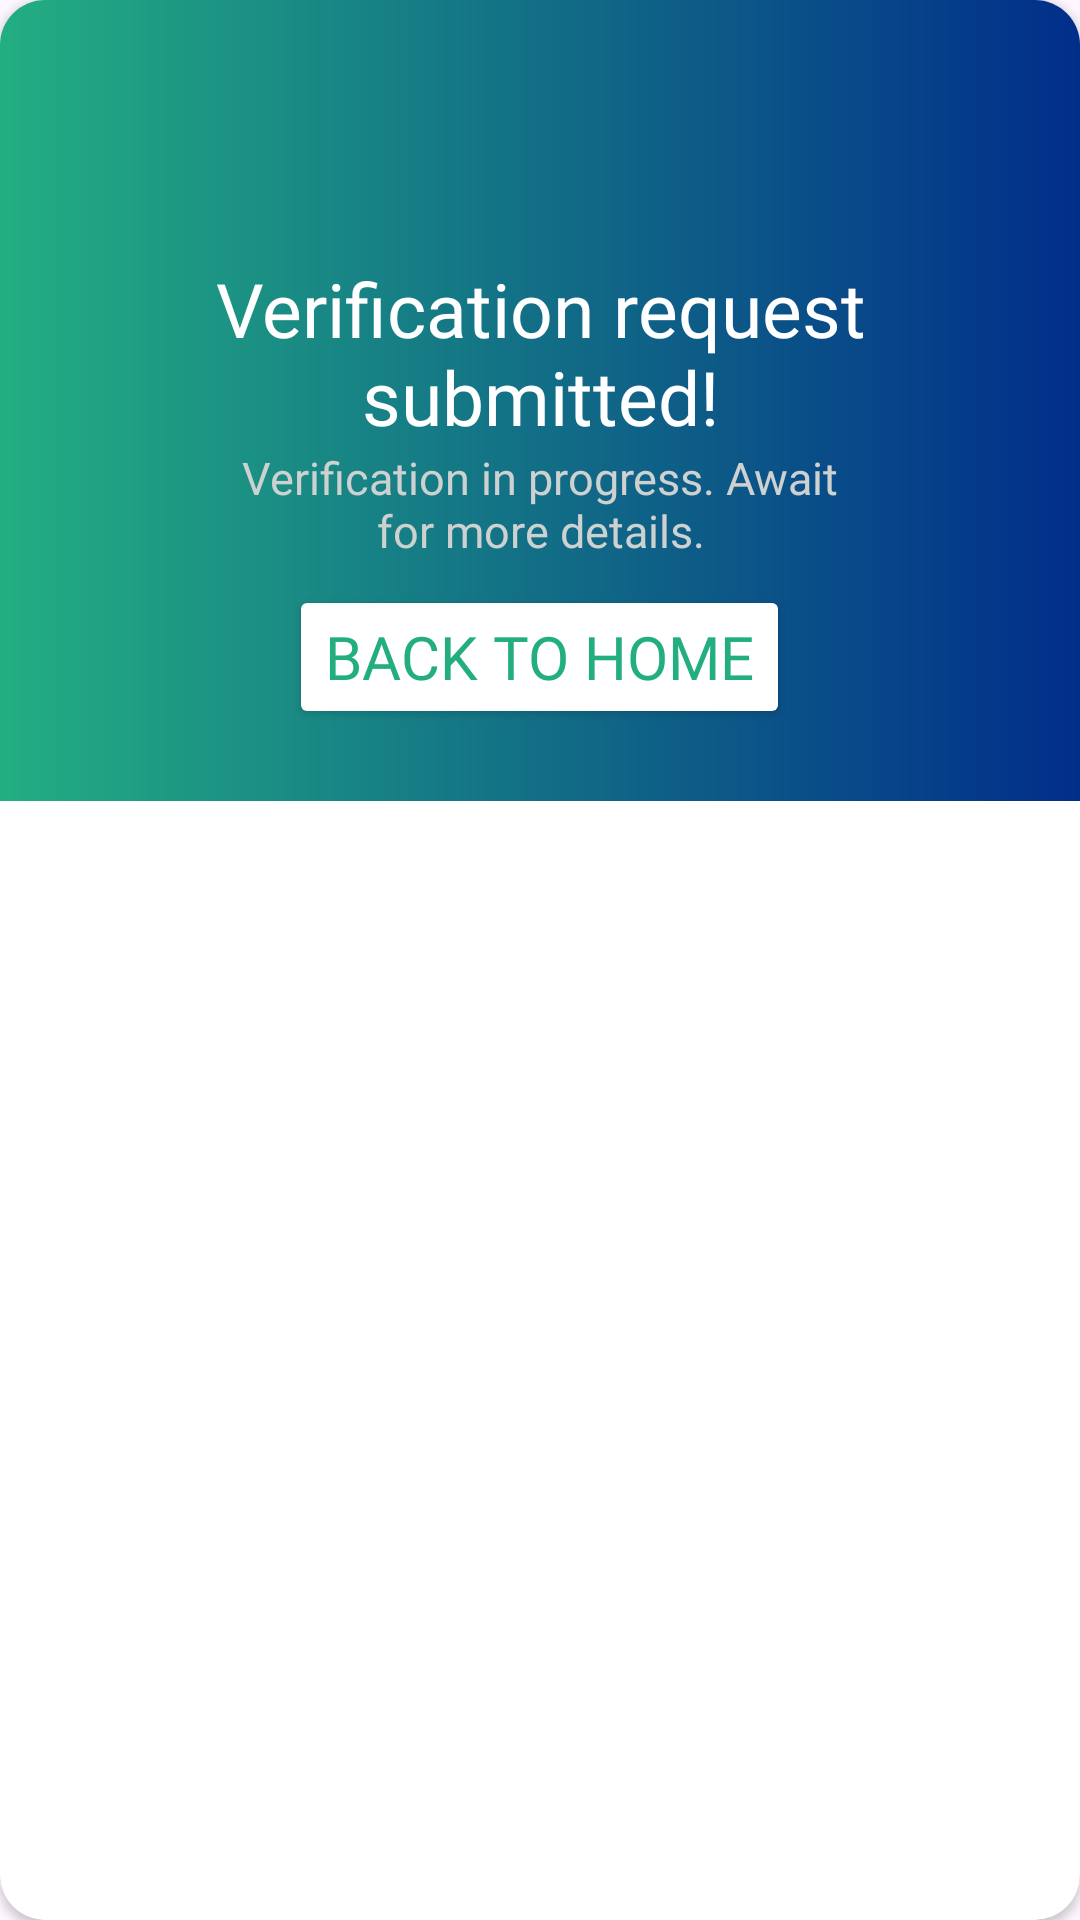

This screen was rendered from an Android layout file. Write that file and the resources it references.
<!-- AndroidManifest.xml: application theme Theme.FarmFund -->
<!-- res/layout/dialog_verification_submitted.xml -->
<?xml version="1.0" encoding="utf-8"?>
<androidx.cardview.widget.CardView xmlns:android="http://schemas.android.com/apk/res/android"
    xmlns:app="http://schemas.android.com/apk/res-auto"
    android:layout_width="300dp"
    android:layout_height="wrap_content"
    app:cardCornerRadius="15dp">

    <RelativeLayout
        android:layout_width="match_parent"
        android:layout_height="wrap_content"
        android:background="@drawable/bg_gradient"
        android:padding="16dp">

        <ImageView
            android:id="@+id/imgLogo"
            android:layout_width="70dp"
            android:layout_height="70dp"
            android:layout_centerHorizontal="true"
            android:src="@drawable/ic_logo" />

        <TextView
            android:id="@+id/textView1"
            android:layout_width="match_parent"
            android:layout_height="wrap_content"
            android:layout_below="@+id/imgLogo"
            android:fontFamily="@font/poppins_bold"
            android:text="Verification request submitted!"
            android:textAlignment="center"
            android:textColor="@color/white"
            android:textSize="25sp" />

        <TextView
            android:id="@+id/textView2"
            android:layout_width="200dp"
            android:layout_height="wrap_content"
            android:layout_below="@+id/textView1"
            android:layout_centerHorizontal="true"
            android:fontFamily="@font/poppins_bold"
            android:text="Verification in progress. Await for more details."
            android:textAlignment="center"
            android:textColor="@color/grey"
            android:textSize="15sp" />

        <Button
            android:id="@+id/gotoHome"
            android:layout_width="wrap_content"
            android:layout_height="wrap_content"
            android:layout_below="@+id/textView2"
            android:layout_centerHorizontal="true"
            android:layout_marginStart="8dp"
            android:layout_marginTop="8dp"
            android:layout_marginEnd="8dp"
            android:layout_marginBottom="8dp"
            android:fontFamily="@font/poppins_bold"
            android:text="Back to Home"
            android:textColor="@color/green"
            android:textSize="20sp"
            app:backgroundTint="@color/white"
            android:clickable="false"/>
    </RelativeLayout>
</androidx.cardview.widget.CardView>
<!-- resources referenced by this layout -->
<resources>
  <color name="green">#23AE82</color>
  <color name="grey">#CDD1D0</color>
  <color name="white">#FFFFFF</color>
  <!-- drawable bg_gradient (drawable) -->
  <?xml version="1.0" encoding="utf-8"?>
  <layer-list xmlns:android="http://schemas.android.com/apk/res/android"
      android:shape="rectangle">
      <item>
          <shape>
              <gradient
                  android:startColor="@color/green"
                  android:endColor="@color/blue"
                  android:type="linear"/>
          </shape>
      </item>
  </layer-list>
  <style name="Theme.FarmFund" parent="Base.Theme.FarmFund" />
  <color name="blue">#012E8A</color>
  <style name="Base.Theme.FarmFund" parent="Theme.Material3.DayNight.NoActionBar">
          <item name="colorPrimary">@color/green</item>
          <item name="colorSecondary">@color/blue</item>
          <item name="colorOnPrimary">@color/white</item>
          <item name="colorOnSecondary">@color/black</item>
      </style>
  <color name="black">#FF000000</color>
</resources>
